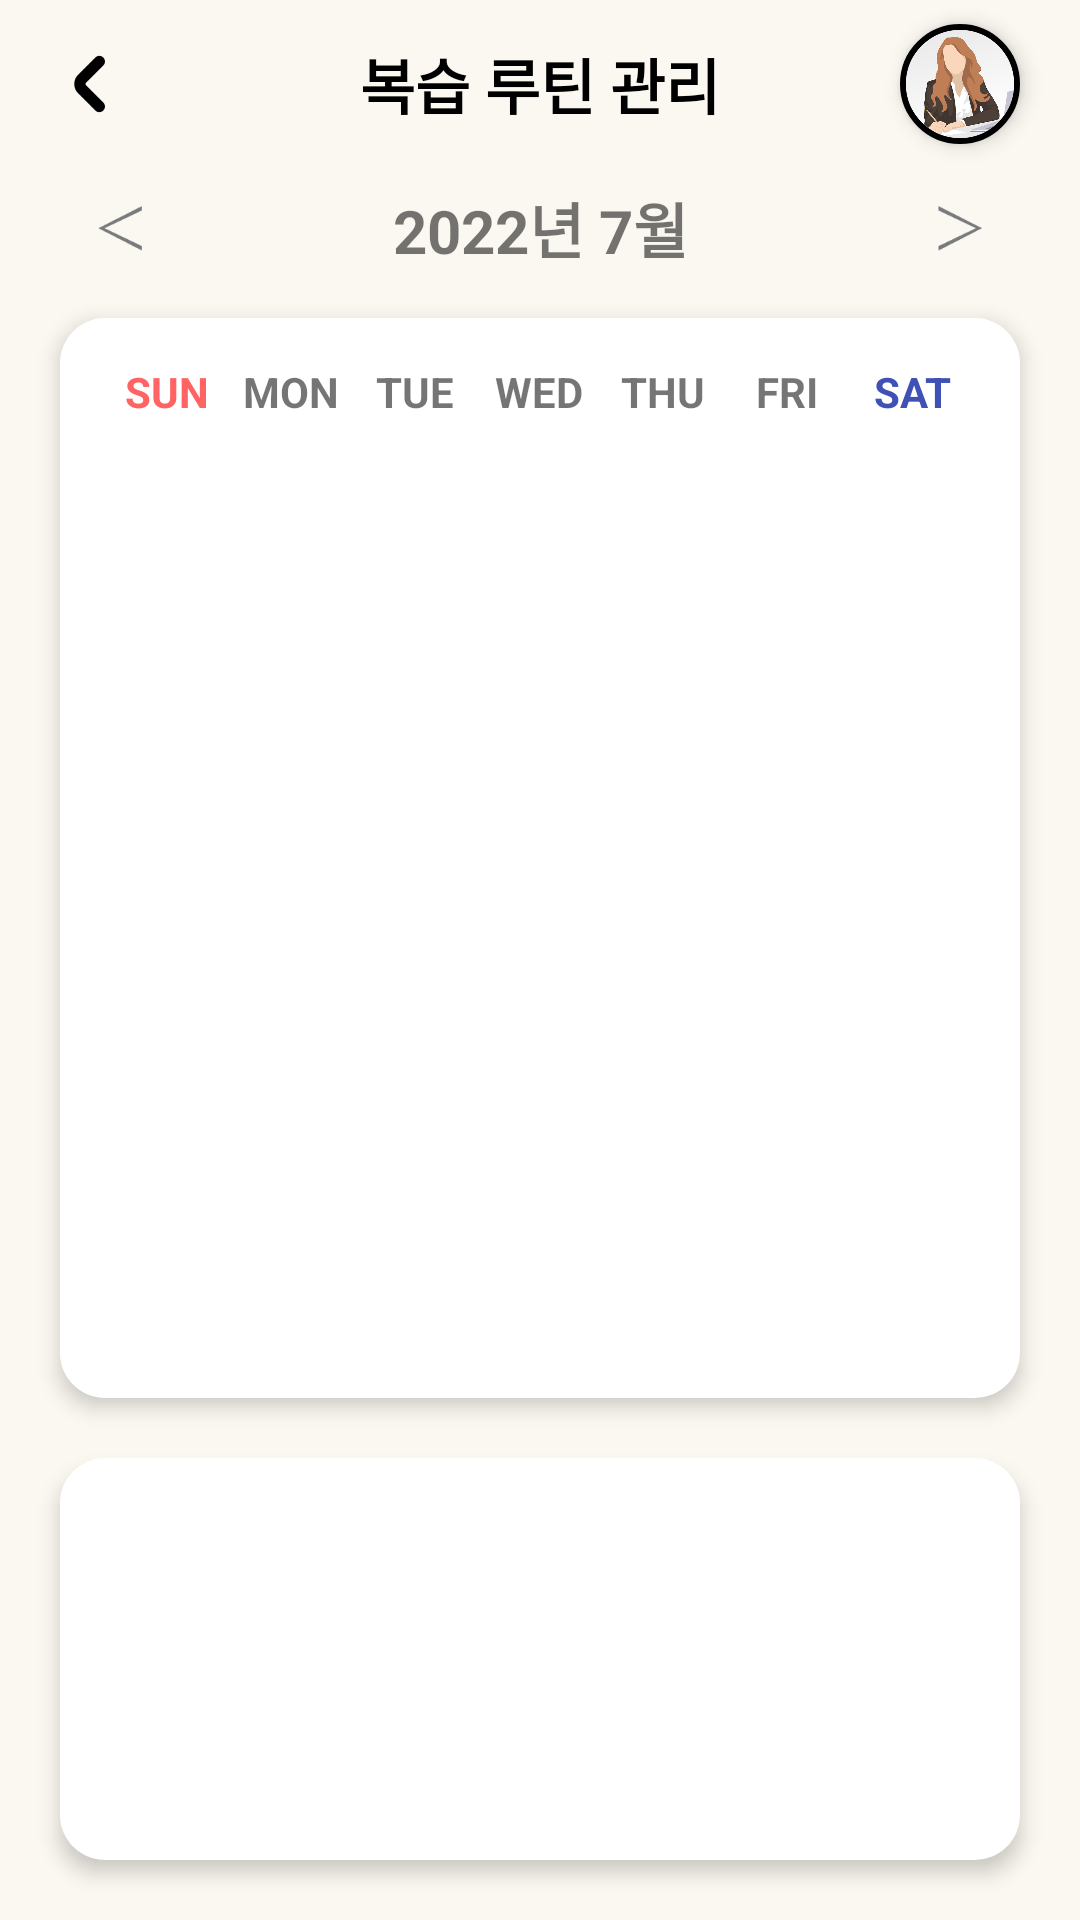

Android layout source for this screen:
<!-- AndroidManifest.xml: application theme Theme.Soundy -->
<!-- res/layout/activity_trycal.xml -->
<?xml version="1.0" encoding="utf-8"?>
<layout xmlns:android="http://schemas.android.com/apk/res/android"
    xmlns:app="http://schemas.android.com/apk/res-auto"
    xmlns:tools="http://schemas.android.com/tools">

    <LinearLayout
        android:layout_width="match_parent"
        android:layout_height="match_parent"
        android:background="@color/beige"
        android:clickable="true"
        android:focusable="true"
        android:orientation="vertical"
        tools:context=".TryCalActivity">

        

        <androidx.constraintlayout.widget.ConstraintLayout
            android:id="@+id/constraintLayout"
            android:layout_width="match_parent"
            android:layout_height="?attr/actionBarSize"
            app:layout_constraintEnd_toEndOf="parent"
            app:layout_constraintStart_toStartOf="parent"
            app:layout_constraintTop_toTopOf="parent">

            <ImageButton
                android:id="@+id/btnBack"
                android:layout_width="30dp"
                android:layout_height="match_parent"
                android:layout_marginStart="15dp"
                android:layout_marginTop="10dp"
                android:layout_marginBottom="10dp"
                android:background="#00FFFFFF"
                android:scaleType="centerInside"
                app:layout_constraintBottom_toBottomOf="parent"
                app:layout_constraintStart_toStartOf="parent"
                app:layout_constraintTop_toTopOf="parent"
                app:srcCompat="@drawable/back_button" />

            <TextView
                android:id="@+id/titleText"
                android:layout_width="wrap_content"
                android:layout_height="match_parent"
                android:backgroundTint="@color/beige"
                android:gravity="center"
                android:text="복습 루틴 관리"
                android:textColor="@color/black"
                android:textSize="20sp"
                android:textStyle="bold"
                app:layout_constraintEnd_toEndOf="parent"
                app:layout_constraintStart_toStartOf="parent"
                app:layout_constraintTop_toTopOf="parent" />

            <ImageButton
                android:id="@+id/btnMypage"
                android:layout_width="40dp"
                android:layout_height="40dp"
                android:layout_marginEnd="20dp"
                android:background="@drawable/shape_circle_button"
                android:elevation="4dp"
                android:padding="2dp"
                android:scaleType="fitXY"
                app:layout_constraintBottom_toBottomOf="parent"
                app:layout_constraintEnd_toEndOf="parent"
                app:layout_constraintTop_toTopOf="parent"
                app:srcCompat="@drawable/default_profile" />
            

        </androidx.constraintlayout.widget.ConstraintLayout>

        <androidx.constraintlayout.widget.ConstraintLayout
            android:layout_width="match_parent"
            android:layout_height="40dp">

            <ImageButton
                android:id="@+id/preBtn"
                android:layout_width="20dp"
                android:layout_height="15dp"
                android:layout_marginStart="30dp"
                android:background="#00FFFFFF"
                android:scaleType="fitCenter"
                app:layout_constraintBottom_toBottomOf="parent"
                app:layout_constraintStart_toStartOf="parent"
                app:layout_constraintTop_toTopOf="parent"
                app:srcCompat="@drawable/arrow_left" />

            <TextView
                android:id="@+id/monthYearText"
                android:layout_width="wrap_content"
                android:layout_height="wrap_content"
                android:text="2022년 7월"
                android:textSize="20sp"
                android:textStyle="bold"
                app:layout_constraintBottom_toBottomOf="parent"
                app:layout_constraintEnd_toEndOf="parent"
                app:layout_constraintStart_toStartOf="parent"
                app:layout_constraintTop_toTopOf="parent" />

            <ImageButton
                android:id="@+id/nextBtn"
                android:layout_width="20dp"
                android:layout_height="15dp"
                android:layout_marginEnd="30dp"
                android:background="#00FFFFFF"
                android:scaleType="fitCenter"
                app:layout_constraintBottom_toBottomOf="parent"
                app:layout_constraintEnd_toEndOf="parent"
                app:layout_constraintTop_toTopOf="parent"
                app:srcCompat="@drawable/arrow_right" />

        </androidx.constraintlayout.widget.ConstraintLayout>

        <LinearLayout
            android:layout_width="match_parent"
            android:layout_height="360dp"
            android:layout_marginLeft="20dp"
            android:layout_marginTop="10dp"
            android:layout_marginRight="20dp"
            android:background="@drawable/edit_text_rounded_corner_rectangle_white"
            android:elevation="4dp"
            android:orientation="vertical">

            <LinearLayout
                android:layout_width="match_parent"
                android:layout_height="20dp"
                android:layout_margin="15dp"
                android:orientation="horizontal">

                <TextView
                    android:layout_width="0dp"
                    android:layout_height="wrap_content"
                    android:layout_weight="1"
                    android:text="SUN"
                    android:textAlignment="center"
                    android:textColor="#FF6363"
                    android:textStyle="bold"
                    tools:layout_weight="1" />

                <TextView
                    android:layout_width="0dp"
                    android:layout_height="wrap_content"
                    android:layout_weight="1"
                    android:text="MON"
                    android:textAlignment="center"
                    android:textStyle="bold"
                    tools:layout_weight="1" />

                <TextView
                    android:layout_width="0dp"
                    android:layout_height="wrap_content"
                    android:layout_weight="1"
                    android:text="TUE"
                    android:textAlignment="center"
                    android:textStyle="bold"
                    tools:layout_weight="1" />

                <TextView
                    android:layout_width="0dp"
                    android:layout_height="wrap_content"
                    android:layout_weight="1"
                    android:text="WED"
                    android:textAlignment="center"
                    android:textStyle="bold"
                    tools:layout_weight="1" />

                <TextView
                    android:layout_width="0dp"
                    android:layout_height="wrap_content"
                    android:layout_weight="1"
                    android:text="THU"
                    android:textAlignment="center"
                    android:textStyle="bold"
                    tools:layout_weight="1" />

                <TextView
                    android:layout_width="0dp"
                    android:layout_height="wrap_content"
                    android:layout_weight="1"
                    android:text="FRI"
                    android:textAlignment="center"
                    android:textStyle="bold"
                    tools:layout_weight="1" />

                <TextView
                    android:layout_width="0dp"
                    android:layout_height="wrap_content"
                    android:layout_weight="1"
                    android:text="SAT"
                    android:textAlignment="center"
                    android:textColor="#3F51B5"
                    android:textStyle="bold"
                    tools:layout_weight="1" />
            </LinearLayout>

            <androidx.recyclerview.widget.RecyclerView
                android:id="@+id/recyclerView"
                android:layout_width="match_parent"
                android:layout_height="290dp"
                android:layout_marginLeft="15dp"
                android:layout_marginRight="15dp"
                android:layout_marginBottom="15dp">

            </androidx.recyclerview.widget.RecyclerView>
        </LinearLayout>


        <LinearLayout
            android:layout_width="match_parent"
            android:layout_height="match_parent"
            android:layout_margin="20dp"
            android:background="@drawable/edit_text_rounded_corner_rectangle_white"
            android:elevation="4dp"
            android:orientation="vertical" />
    </LinearLayout>
</layout>
<!-- resources referenced by this layout -->
<resources>
  <color name="beige">#FBF8F1</color>
  <color name="black">#FF000000</color>
  <!-- drawable arrow_left: png bitmap (drawable, 829 bytes) -->
  <!-- drawable arrow_right: png bitmap (drawable, 878 bytes) -->
  <!-- drawable back_button: png bitmap (drawable-v24, 707 bytes) -->
  <!-- drawable default_profile: png bitmap (drawable, 79650 bytes) -->
  <!-- drawable edit_text_rounded_corner_rectangle_white (drawable) -->
  <?xml version="1.0" encoding="utf-8"?>
  <selector xmlns:android="http://schemas.android.com/apk/res/android">
      <item android:state_focused="false">
          <shape xmlns:android="http://schemas.android.com/apk/res/android"
              android:shape="rectangle">
              <corners android:radius="15dp"/>
              <solid
                  android:color="#FFFFFF"/>
          </shape>
      </item>
  </selector>
  <!-- drawable shape_circle_button (drawable) -->
  <?xml version="1.0" encoding="utf-8"?>
  <ripple xmlns:android="http://schemas.android.com/apk/res/android"
      android:color="#ffffff"
      >
      <item>
          <shape android:shape="oval">
              <solid android:color="#ffffff" />
              <stroke
                  android:width="2dp"
                  android:color="@color/black" />
          </shape>
      </item>
  </ripple>
  <style name="Theme.Soundy" parent="Theme.MaterialComponents.DayNight.NoActionBar">
          
          <item name="android:windowBackground">@color/beige</item>
          <item name="colorPrimary">@color/teal_700</item>
          <item name="colorPrimaryVariant">@color/black</item>
          <item name="colorOnPrimary">@color/white</item>
          
          <item name="colorSecondary">@color/real_mint</item>
          <item name="colorSecondaryVariant">@color/teal_700</item>
          <item name="colorOnSecondary">@color/black</item>
          
          <item name="android:statusBarColor" tools:targetApi="l">?attr/colorPrimaryVariant</item>
          
          <item name="rippleColor">@color/grayDarkDisabled</item>
      </style>
  <color name="teal_700">#FF018786</color>
  <color name="white">#FFFFFFFF</color>
  <color name="real_mint">#54BAB9</color>
  <color name="grayDarkDisabled">#8F8F8F</color>
</resources>
